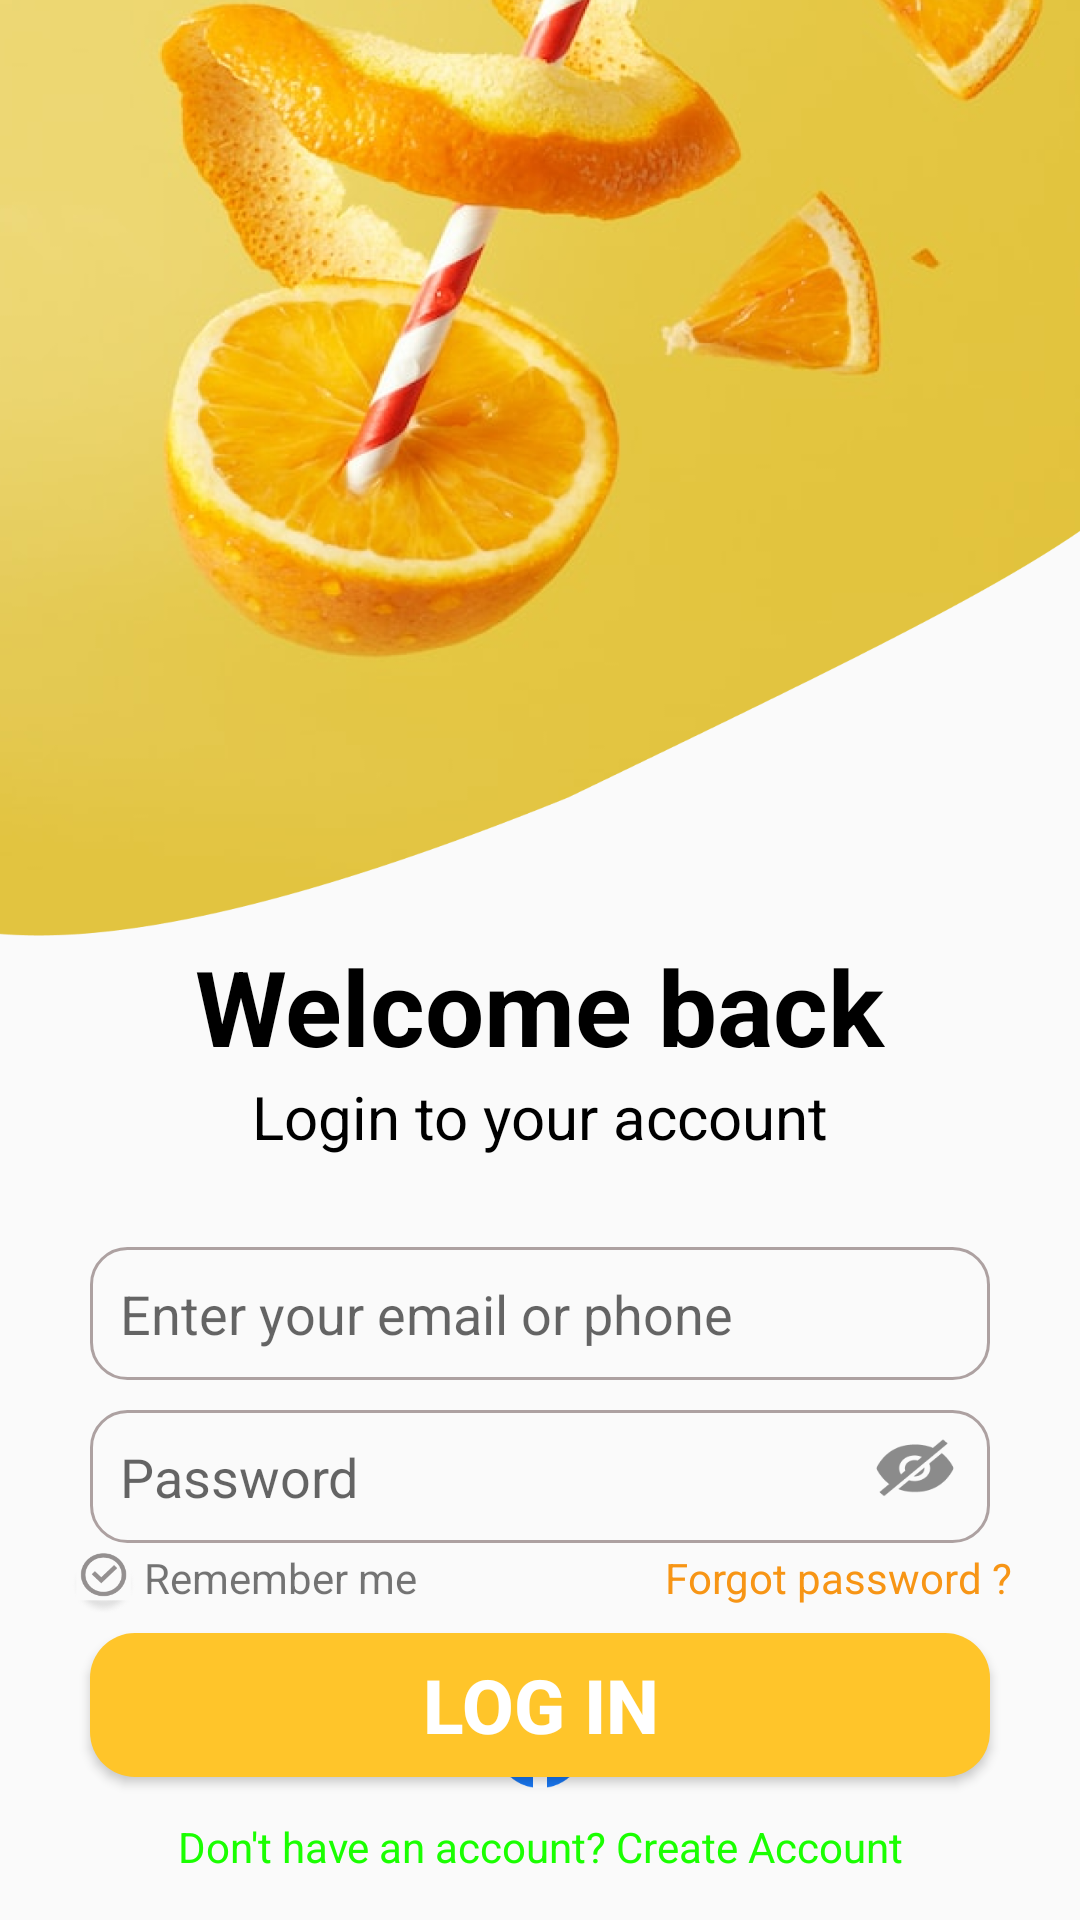

Layout XML and referenced resources for this Android screen:
<!-- AndroidManifest.xml: application theme Theme.Thinh_Project_Day06 -->
<!-- res/layout/activity_main.xml -->
<?xml version="1.0" encoding="utf-8"?>
<androidx.constraintlayout.widget.ConstraintLayout xmlns:android="http://schemas.android.com/apk/res/android"
    xmlns:app="http://schemas.android.com/apk/res-auto"
    xmlns:tools="http://schemas.android.com/tools"
    android:layout_width="match_parent"
    android:layout_height="match_parent"
    android:orientation="vertical"
    android:gravity="center"
    tools:context=".view.MainActivity">


    <ImageView
        android:id="@+id/loginPicture"
        android:layout_width="match_parent"
        android:layout_height="wrap_content"
        app:layout_constraintTop_toTopOf="parent"
        android:src="@drawable/login"
        android:adjustViewBounds="true"
        android:scaleType="fitXY"/>

    <TextView
        android:id="@+id/welcome"
        android:layout_width="wrap_content"
        android:layout_height="wrap_content"
        android:text="Welcome back"
        android:textColor="@color/black"
        android:textStyle="bold"
        android:textSize="35sp"
        app:layout_constraintEnd_toEndOf="parent"
        app:layout_constraintStart_toStartOf="parent"
        app:layout_constraintTop_toBottomOf="@+id/loginPicture" />

    <TextView
        android:id="@+id/welcome2"
        android:layout_width="wrap_content"
        android:layout_height="wrap_content"
        android:textColor="@color/black"
        android:text="Login to your account"
        android:textSize="20sp"
        app:layout_constraintEnd_toEndOf="parent"
        app:layout_constraintStart_toStartOf="parent"
        app:layout_constraintTop_toBottomOf="@+id/welcome" />

    <EditText
        android:id="@+id/edt_username"
        android:layout_width="0dp"
        android:layout_height="wrap_content"
        android:layout_margin="30dp"
        android:hint="Enter your email or phone"
        android:inputType="text"
        app:layout_constraintEnd_toEndOf="parent"
        app:layout_constraintStart_toStartOf="parent"
        app:layout_constraintTop_toBottomOf="@+id/welcome2"
        android:background="@drawable/shape"
        />

    <EditText
        android:id="@+id/edt_password"
        android:layout_width="0dp"
        android:layout_marginRight="30dp"
        android:layout_marginLeft="30dp"
        android:layout_marginTop="10dp"
        android:layout_height="wrap_content"
        android:layout_marginBottom="16dp"
        android:hint="Password"
        android:inputType="textPassword"
        app:layout_constraintTop_toBottomOf="@+id/edt_username"
        app:layout_constraintEnd_toEndOf="parent"
        app:layout_constraintStart_toStartOf="parent"
        android:background="@drawable/shape"
        />

    <ImageButton
        android:id="@+id/eye"
        android:layout_width="30dp"
        android:layout_height="30dp"
        android:layout_marginEnd="40dp"
        android:layout_marginBottom="10dp"
        android:background="?android:selectableItemBackground"
        android:scaleType="centerInside"
        android:src="@drawable/eyeicon"
        app:layout_constraintBottom_toBottomOf="@+id/edt_password"
        app:layout_constraintEnd_toEndOf="parent"
        android:contentDescription="Show password" />

    <LinearLayout
        android:layout_width="match_parent"
        android:layout_height="wrap_content"
        android:orientation="horizontal"
        android:layout_marginTop="2dp"
        android:layout_marginRight="23dp"
        android:layout_marginLeft="23dp"
        app:layout_constraintTop_toBottomOf="@+id/edt_password"
        app:layout_constraintStart_toStartOf="parent"
        app:layout_constraintEnd_toEndOf="parent">

        <ImageButton
            android:id="@+id/remember_me"
            android:background="@drawable/checkboxdark"
            android:layout_width="22dp"
            android:layout_height="22dp"
            android:layout_marginEnd="3dp"
            android:contentDescription="Remember password" />
        <TextView
            android:layout_width="wrap_content"
            android:layout_height="wrap_content"
            android:layout_weight="1"
            android:gravity="start"
            android:text="Remember me"/>

        <TextView
            android:layout_width="wrap_content"
            android:layout_height="wrap_content"
            android:layout_weight="1"
            android:gravity="end"
            android:textColor="#F79515"
            android:text="Forgot password ?"/>
    </LinearLayout>

    <Button
        android:id="@+id/btn_login"
        android:layout_width="0dp"
        android:layout_height="wrap_content"
        android:layout_margin="30dp"
        android:text="Log In"
        android:textSize="25sp"
        android:textStyle="bold"
        android:textColor="@color/white"
        app:layout_constraintTop_toBottomOf="@+id/edt_password"
        app:layout_constraintEnd_toEndOf="parent"
        app:layout_constraintStart_toStartOf="parent"
        android:background="@drawable/button"
        />

    <TextView
        android:id="@+id/btn_register"
        android:layout_width="wrap_content"
        android:layout_height="wrap_content"
        android:text="Don't have an account? Create Account"
        android:textColor="#1AFF00"
        android:layout_margin="15dp"
        app:layout_constraintBottom_toBottomOf="parent"
        app:layout_constraintEnd_toEndOf="parent"
        app:layout_constraintStart_toStartOf="parent"
        />

    <LinearLayout
        android:layout_width="match_parent"
        android:layout_height="wrap_content"
        android:orientation="horizontal"
        android:gravity="center"
        android:layout_margin="10dp"
        app:layout_constraintBottom_toTopOf="@+id/btn_register"
        app:layout_constraintStart_toStartOf="parent"
        app:layout_constraintEnd_toEndOf="parent">

        <ImageButton
            android:layout_width="30dp"
            android:layout_height="30dp"
            android:background="@drawable/google"
            android:contentDescription="Google" />
        <Space
            android:layout_width="30dp"
            android:layout_height="wrap_content"/>
        <ImageButton
            android:layout_width="30dp"
            android:layout_height="30dp"
            android:background="@drawable/facebook"
            android:contentDescription="Facebook" />
        <Space
            android:layout_width="30dp"
            android:layout_height="wrap_content"/>
        <ImageButton
            android:layout_width="30dp"
            android:layout_height="30dp"
            android:background="@drawable/apple"
            android:contentDescription="Apple" />

    </LinearLayout>
</androidx.constraintlayout.widget.ConstraintLayout>
<!-- resources referenced by this layout -->
<resources>
  <!-- drawable apple: png bitmap (drawable, 1315 bytes) -->
  <!-- drawable button (drawable) -->
  <?xml version="1.0" encoding="utf-8"?>
  <shape xmlns:android="http://schemas.android.com/apk/res/android">
      <corners
          android:radius="15dp"
          />
      <solid
          android:color="#FFC52A"
          />
  </shape>
  <!-- drawable checkboxdark: png bitmap (drawable, 4960 bytes) -->
  <!-- drawable eyeicon: png bitmap (drawable, 2382 bytes) -->
  <!-- drawable facebook: png bitmap (drawable, 2731 bytes) -->
  <!-- drawable login: png bitmap (drawable, 579877 bytes) -->
  <!-- drawable shape (drawable) -->
  <?xml version="1.0" encoding="utf-8"?>
  <shape xmlns:android="http://schemas.android.com/apk/res/android"
      android:shape="rectangle">
      <stroke
          android:color="#ADA1A1"
          android:width="1dp"/>
      <padding
          android:bottom="10dp"
          android:top="10dp"
          android:right="10dp"
          android:left="10dp"
          />
      <corners
          android:radius="12dp"
          />
  
  </shape>
  <style name="Theme.Thinh_Project_Day06" parent="Base.Theme.Thinh_Project_Day06" />
  <style name="Base.Theme.Thinh_Project_Day06" parent="Theme.AppCompat.Light.NoActionBar">
          
          
      </style>
  <!-- not gathered from this repository: default colours our renderer supplied (Android Studio template values) -->
  <color name="black">#FF000000</color>
  <color name="white">#FFFFFFFF</color>
</resources>
